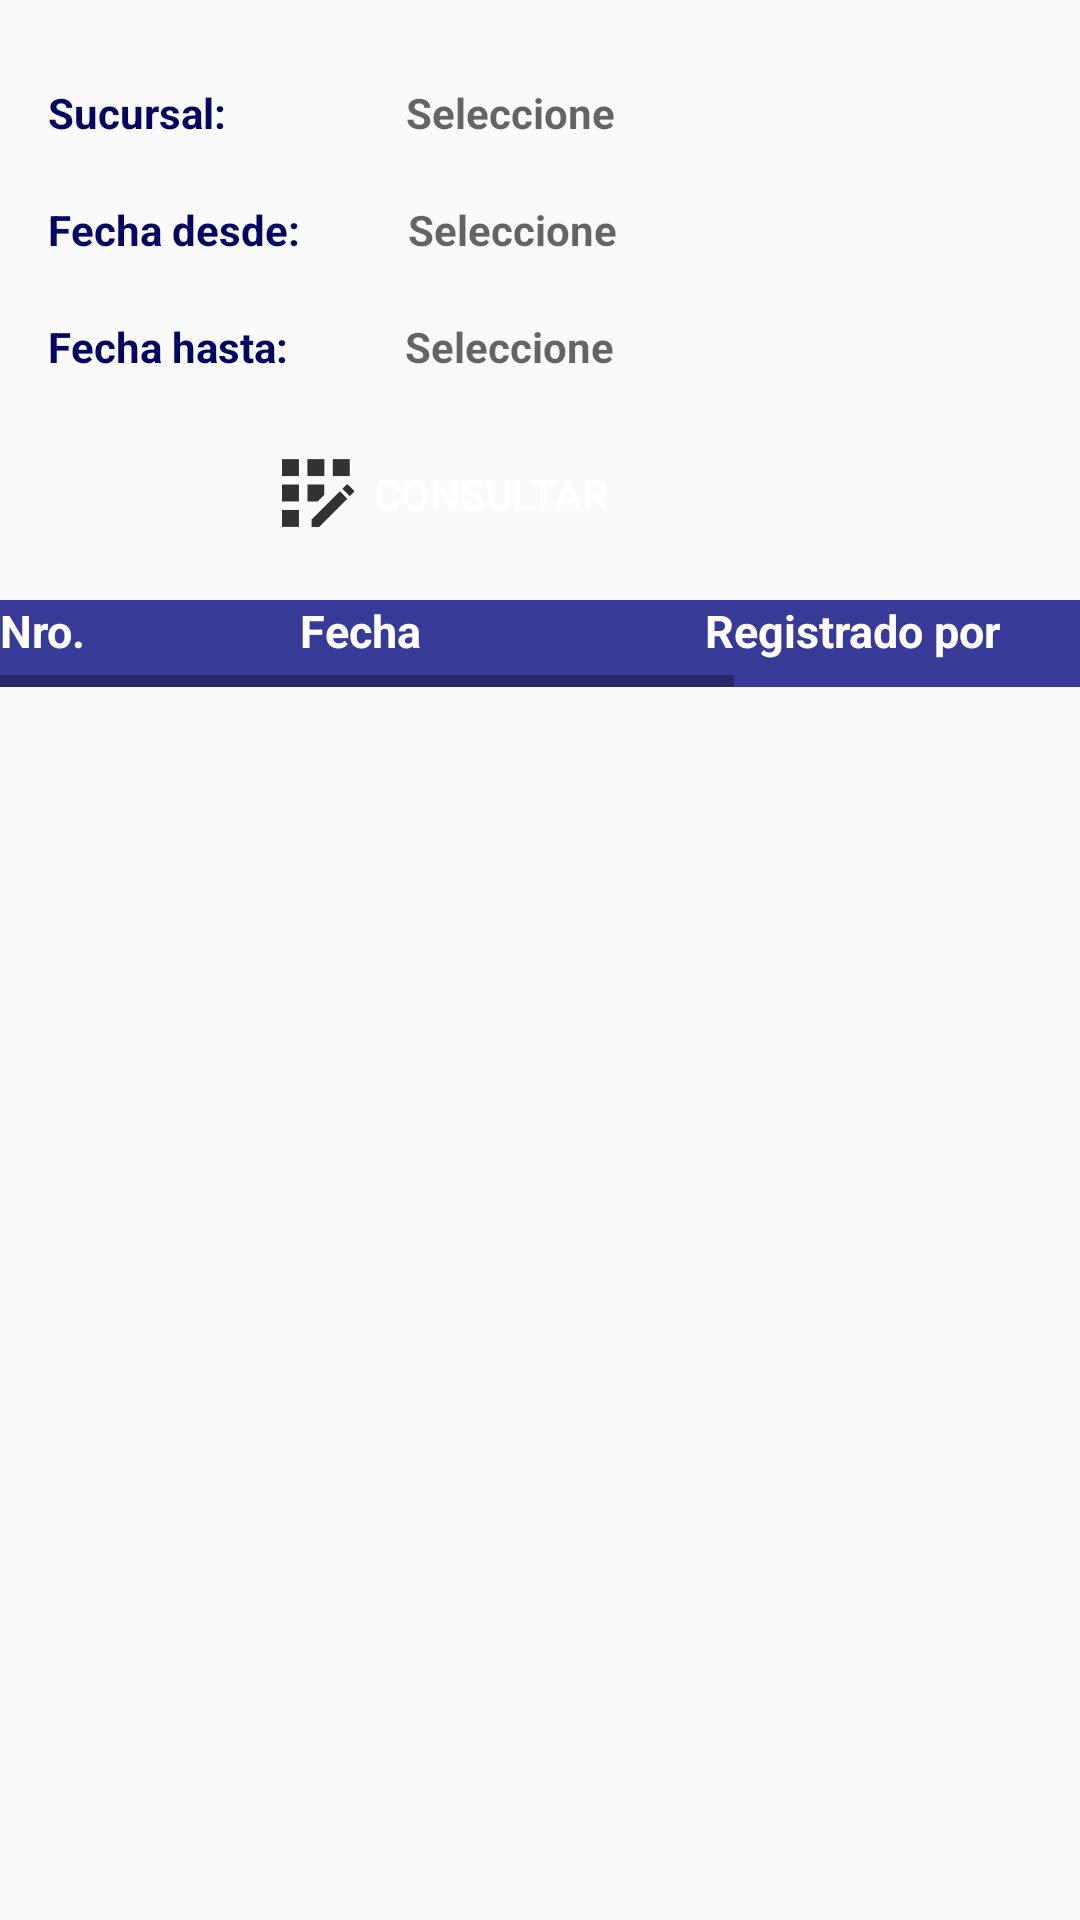

Write the Android layout XML for this screen, with the resource values it uses.
<!-- AndroidManifest.xml: application theme Theme.AppCompat.Light -->
<!-- res/layout/listado_consolidado.xml -->
<?xml version="1.0" encoding="utf-8"?>
<androidx.constraintlayout.widget.ConstraintLayout xmlns:android="http://schemas.android.com/apk/res/android"
    xmlns:app="http://schemas.android.com/apk/res-auto"
    xmlns:tools="http://schemas.android.com/tools"
    android:layout_width="match_parent"
    android:layout_height="match_parent"
    tools:context=".stkw003">

    <RelativeLayout
        android:id="@+id/linearLayout5"
        android:layout_width="match_parent"
        android:layout_height="71dp"
        android:layout_marginTop="4dp"
        android:orientation="horizontal"
        app:layout_constraintEnd_toEndOf="parent"
        app:layout_constraintHorizontal_bias="0.0"
        app:layout_constraintStart_toStartOf="parent"
        app:layout_constraintTop_toBottomOf="@+id/txt_fecha_hasta"
        tools:ignore="MissingConstraints,Orientation">

        <Button
            android:id="@+id/button2"
            android:layout_width="236dp"
            android:layout_height="35dp"
            android:layout_alignParentStart="true"
            android:layout_alignParentTop="true"

            android:layout_alignParentEnd="true"
            android:layout_alignParentBottom="true"
            android:layout_marginStart="94dp"
            android:layout_marginTop="18dp"
            android:layout_marginEnd="76dp"
            android:layout_marginBottom="18dp"
            android:background="@drawable/bordercolor"
            android:drawableLeft="@drawable/ic_registrar"
            android:gravity="left|center_vertical"
            android:onClick="consultar"
            android:text="  Consultar"
            android:textColor="@color/colorPrimary" />


    </RelativeLayout>

    <TextView

        android:id="@+id/txt_fecha_hasta"
        android:layout_width="171dp"
        android:layout_height="19dp"
        android:layout_marginStart="39dp"
        android:layout_marginTop="20dp"
        android:hint="Seleccione"
        android:textStyle="bold"
        app:layout_constraintStart_toEndOf="@+id/lbl_deposito4"
        app:layout_constraintTop_toBottomOf="@+id/txt_fecha_desde"
        tools:ignore="MissingConstraints" />

    <TextView
        android:id="@+id/lbl_deposito4"
        android:layout_width="wrap_content"
        android:layout_height="19dp"
        android:layout_marginStart="16dp"
        android:layout_marginTop="20dp"
        android:text="Fecha hasta:"
        android:textColor="#030561"
        android:textStyle="bold"
        app:layout_constraintStart_toStartOf="parent"
        app:layout_constraintTop_toBottomOf="@+id/lbl_deposito2"
        tools:ignore="MissingConstraints" />

    <TextView
        android:id="@+id/lbl_deposito2"
        android:layout_width="wrap_content"
        android:layout_height="19dp"
        android:layout_marginStart="16dp"
        android:layout_marginTop="20dp"
        android:text="Fecha desde:"
        android:textColor="#030561"
        android:textStyle="bold"
        app:layout_constraintStart_toStartOf="parent"
        app:layout_constraintTop_toBottomOf="@+id/lbl_sucursal2"
        tools:ignore="MissingConstraints" />

    <TextView

        android:id="@+id/txt_fecha_desde"
        android:layout_width="171dp"
        android:layout_height="19dp"
        android:layout_marginStart="36dp"
        android:layout_marginTop="20dp"
        android:hint="Seleccione"
        android:textStyle="bold"
        app:layout_constraintStart_toEndOf="@+id/lbl_deposito2"
        app:layout_constraintTop_toBottomOf="@+id/txt_desc_sucursal"
        tools:ignore="MissingConstraints" />

    <TextView

        android:id="@+id/txt_id_sucursal"
        android:layout_width="171dp"
        android:layout_height="19dp"
        android:textStyle="bold"
        android:visibility="gone"
        tools:ignore="MissingConstraints" />

    <TextView
        android:id="@+id/lbl_sucursal2"
        android:layout_width="wrap_content"
        android:layout_height="19dp"
        android:layout_marginStart="16dp"
        android:layout_marginTop="28dp"
        android:text="Sucursal:"
        android:textColor="#030561"
        android:textStyle="bold"
        app:layout_constraintStart_toStartOf="parent"
        app:layout_constraintTop_toTopOf="parent"
        tools:ignore="MissingConstraints" />

    <TextView

        android:id="@+id/txt_desc_sucursal"
        android:layout_width="171dp"
        android:layout_height="19dp"
        android:layout_marginStart="60dp"
        android:layout_marginTop="28dp"
        android:drawableEnd="@drawable/ic_spinner"
        android:hint="Seleccione"
        android:textStyle="bold"
        app:layout_constraintStart_toEndOf="@+id/lbl_sucursal2"
        app:layout_constraintTop_toTopOf="parent"
        tools:ignore="MissingConstraints" />


    <HorizontalScrollView
        android:id="@+id/horizontalScrollView"
        android:layout_width="match_parent"
        android:layout_height="wrap_content"
        app:layout_constraintTop_toBottomOf="@+id/linearLayout5"
        tools:ignore="MissingConstraints"
        tools:layout_editor_absoluteX="0dp">

        <LinearLayout
            android:id="@+id/relative"
            android:layout_width="match_parent"
            android:layout_height="match_parent"
            android:background="@color/colorDarkGray"
            android:orientation="vertical">

            <LinearLayout
                android:layout_width="match_parent"
                android:layout_height="wrap_content"
                android:background="@color/azul3"
                android:orientation="horizontal">

                <TextView
                    android:id="@+id/txt_columna1"

                    android:layout_width="100dp"
                    android:layout_height="match_parent"
                    android:layout_weight="1"
                    android:background="@color/colorlogin"
                    android:text="Nro."
                    android:textColor="@color/white"
                    android:textStyle="bold"
                    app:autoSizeMaxTextSize="15sp"
                    app:autoSizeMinTextSize="7sp"
                    app:autoSizeStepGranularity="2sp"
                    app:autoSizeTextType="uniform" />

                <TextView
                    android:id="@+id/txt_columna2"
                    android:layout_width="135dp"
                    android:layout_height="match_parent"
                    android:layout_weight="1"
                    android:background="@color/colorlogin"
                    android:text="Fecha"
                    android:textColor="@color/white"
                    android:textStyle="bold"
                    app:autoSizeMaxTextSize="15sp"
                    app:autoSizeMinTextSize="7sp"
                    app:autoSizeStepGranularity="2sp"
                    app:autoSizeTextType="uniform" />

                <TextView
                    android:id="@+id/txt_columna3"

                    android:layout_width="295dp"
                    android:layout_height="29dp"
                    android:layout_alignParentLeft="true"
                    android:layout_weight="1"
                    android:background="@color/colorlogin"
                    android:text="Registrado por"

                    android:textColor="@color/white"
                    android:textStyle="bold"
                    app:autoSizeMaxTextSize="15sp"
                    app:autoSizeMinTextSize="9sp"
                    app:autoSizeStepGranularity="1sp"
                    app:autoSizeTextType="uniform" />

            </LinearLayout>

            <androidx.recyclerview.widget.RecyclerView
                android:id="@+id/RecyclerView"
                android:layout_width="match_parent"
                android:layout_height="wrap_content"
                android:background="@color/azul_claro2"
                android:scrollbars="horizontal|vertical" />

        </LinearLayout>


    </HorizontalScrollView>
</androidx.constraintlayout.widget.ConstraintLayout>
<!-- resources referenced by this layout -->
<resources>
  <color name="azul3">#021C67</color>
  <color name="azul_claro2">#0F2C80</color>
  <color name="colorDarkGray">#FFFFFF</color>
  <color name="colorPrimary">#FFFFFF</color>
  <color name="colorlogin">#383a97</color>
  <color name="white">#FFFFFF</color>
  <!-- drawable ic_registrar (drawable-anydpi) -->
  <vector xmlns:android="http://schemas.android.com/apk/res/android"
      android:width="24dp"
      android:height="24dp"
      android:viewportWidth="24"
      android:viewportHeight="24"
      android:tint="#000000"
      android:alpha="0.8">
    <group android:scaleX="1.4117647"
        android:scaleY="1.4117647"
        android:translateX="-5.647059"
        android:translateY="-4.9411764">
      <path
          android:fillColor="@android:color/white"
          android:pathData="M10,4h4v4h-4z"/>
      <path
          android:fillColor="@android:color/white"
          android:pathData="M4,16h4v4h-4z"/>
      <path
          android:fillColor="@android:color/white"
          android:pathData="M4,10h4v4h-4z"/>
      <path
          android:fillColor="@android:color/white"
          android:pathData="M4,4h4v4h-4z"/>
      <path
          android:fillColor="@android:color/white"
          android:pathData="M14,12.42l0,-2.42l-4,0l0,4l2.42,0z"/>
      <path
          android:fillColor="@android:color/white"
          android:pathData="M20.88,11.29l-1.17,-1.17c-0.16,-0.16 -0.42,-0.16 -0.58,0L18.25,11L20,12.75l0.88,-0.88C21.04,11.71 21.04,11.45 20.88,11.29z"/>
      <path
          android:fillColor="@android:color/white"
          android:pathData="M11,18.25l0,1.75l1.75,0l6.67,-6.67l-1.75,-1.75z"/>
      <path
          android:fillColor="@android:color/white"
          android:pathData="M16,4h4v4h-4z"/>
    </group>
  </vector>
</resources>
